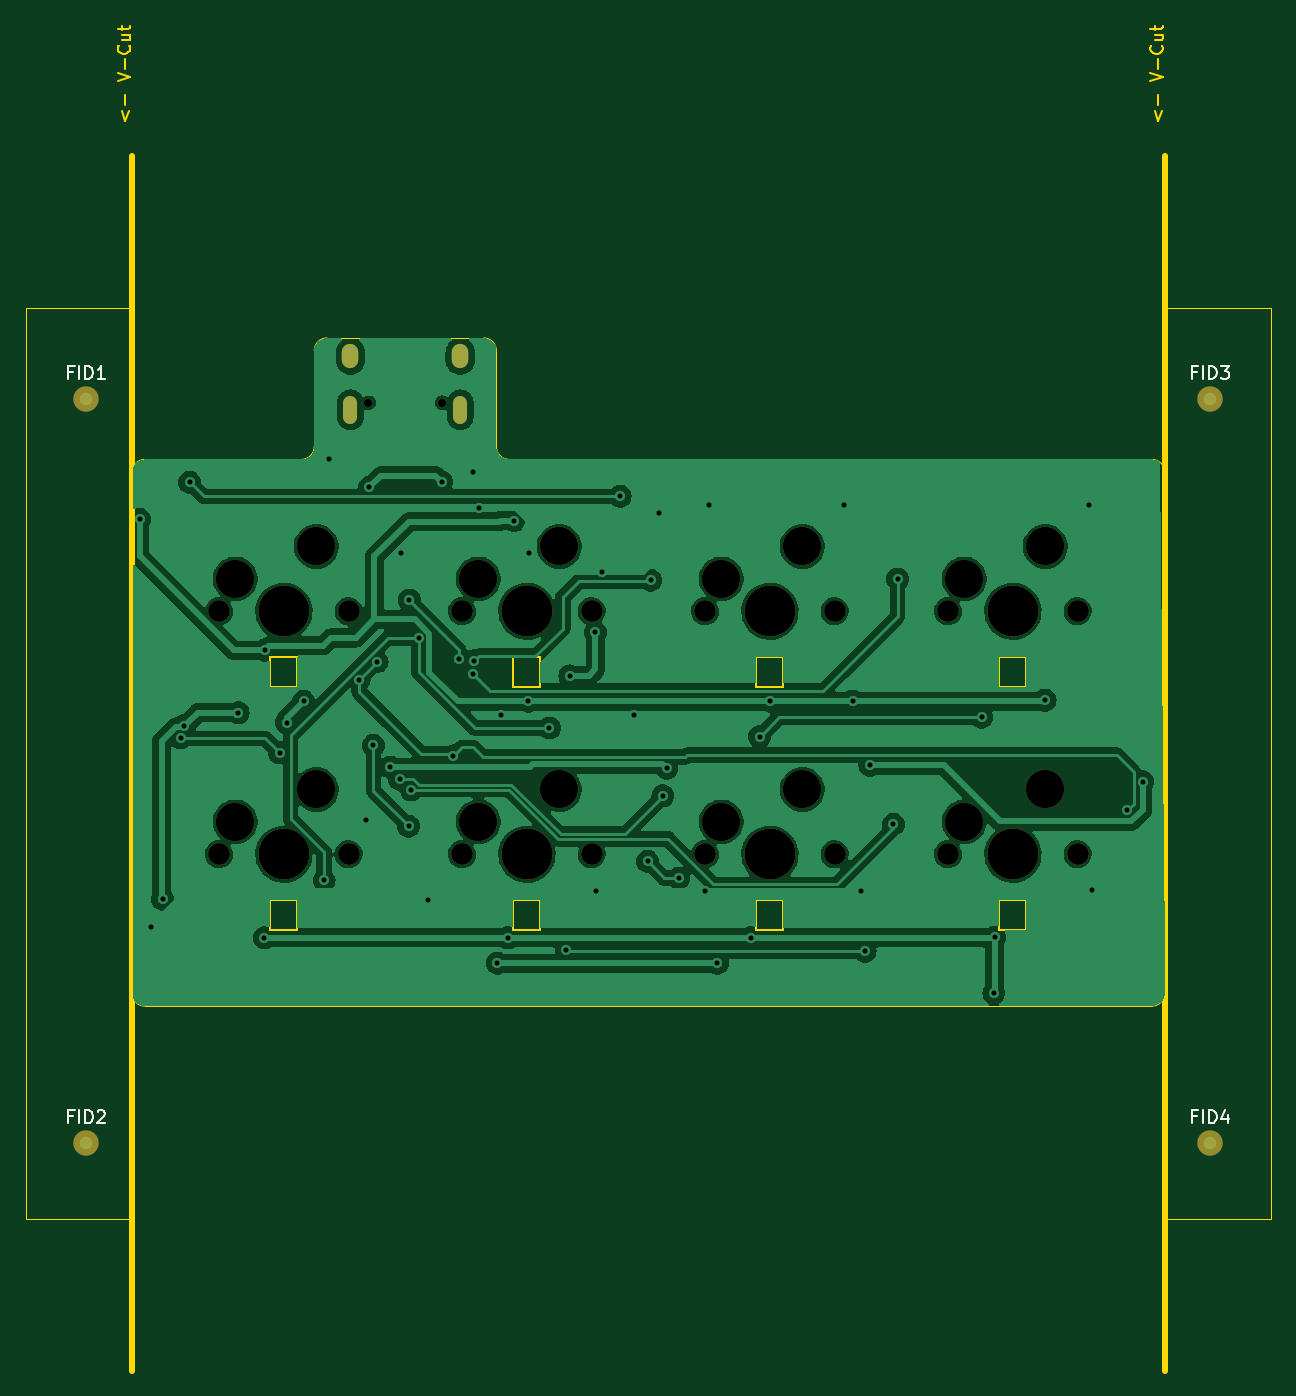
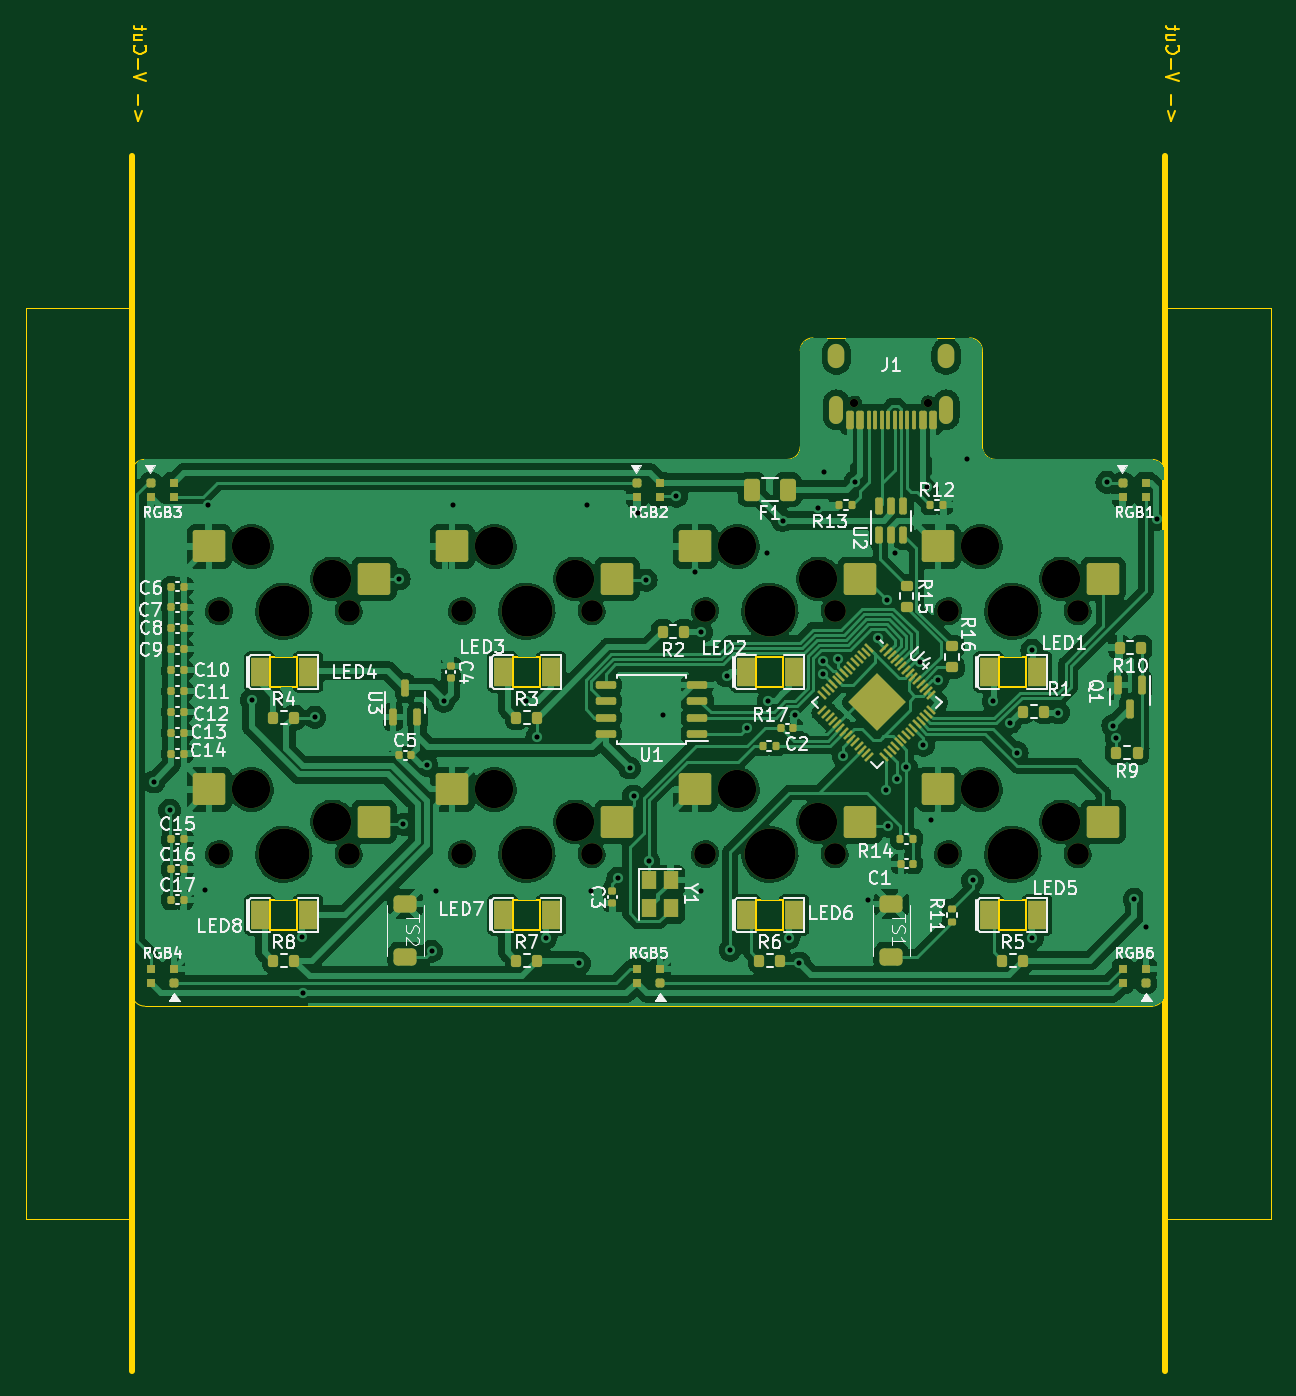
Circuit board: 11 layer files. Board 97.6 x 105.4 mm.
- bottom_copper: Skeleton8-CuBottom.gbr (279188 bytes)
- top_copper: Skeleton8-CuTop.gbr (149170 bytes)
- outline: Skeleton8-EdgeCuts.gbr (7015 bytes)
- bottom_mask: Skeleton8-MaskBottom.gbr (12084 bytes)
- top_mask: Skeleton8-MaskTop.gbr (2259 bytes)
- drill: Skeleton8-NPTH.drl (1000 bytes)
- drill: Skeleton8-PTH.drl (1766 bytes)
- paste: Skeleton8-PasteBottom.gbr (10529 bytes)
- paste: Skeleton8-PasteTop.gbr (452 bytes)
- bottom_silk: Skeleton8-SilkBottom.gbr (105829 bytes)
- top_silk: Skeleton8-SilkTop.gbr (6949 bytes)

=== bottom_copper: Skeleton8-CuBottom.gbr (279188 bytes, source omitted) ===
=== top_copper: Skeleton8-CuTop.gbr (149170 bytes, source omitted) ===
=== outline: Skeleton8-EdgeCuts.gbr (7015 bytes, source omitted) ===
=== bottom_mask: Skeleton8-MaskBottom.gbr (12084 bytes, source omitted) ===
=== top_mask: Skeleton8-MaskTop.gbr ===
%TF.GenerationSoftware,KiCad,Pcbnew,7.0.7*%
%TF.CreationDate,2024-01-09T04:45:59+09:00*%
%TF.ProjectId,Skeleton8,536b656c-6574-46f6-9e38-2e6b69636164,rev?*%
%TF.SameCoordinates,Original*%
%TF.FileFunction,Soldermask,Top*%
%TF.FilePolarity,Negative*%
%FSLAX46Y46*%
G04 Gerber Fmt 4.6, Leading zero omitted, Abs format (unit mm)*
G04 Created by KiCad (PCBNEW 7.0.7) date 2024-01-09 04:45:59*
%MOMM*%
%LPD*%
G01*
G04 APERTURE LIST*
%ADD10C,2.000000*%
%ADD11C,1.701800*%
%ADD12C,3.000000*%
%ADD13C,3.987800*%
%ADD14C,0.650000*%
%ADD15O,1.300000X1.900000*%
%ADD16O,1.100000X2.200000*%
G04 APERTURE END LIST*
D10*
%TO.C,FID4*%
X129778125Y-98821875D03*
%TD*%
%TO.C,FID3*%
X129778125Y-40481250D03*
%TD*%
%TO.C,FID1*%
X41671875Y-40481250D03*
%TD*%
%TO.C,FID2*%
X41671875Y-98821875D03*
%TD*%
D11*
%TO.C,SW8*%
X119380000Y-76200000D03*
D12*
X116840000Y-71120000D03*
D13*
X114300000Y-76200000D03*
D12*
X110490000Y-73660000D03*
D11*
X109220000Y-76200000D03*
%TD*%
%TO.C,SW5*%
X62230000Y-76200000D03*
D12*
X59690000Y-71120000D03*
D13*
X57150000Y-76200000D03*
D12*
X53340000Y-73660000D03*
D11*
X52070000Y-76200000D03*
%TD*%
%TO.C,SW1*%
X62230000Y-57150000D03*
D12*
X59690000Y-52070000D03*
D13*
X57150000Y-57150000D03*
D12*
X53340000Y-54610000D03*
D11*
X52070000Y-57150000D03*
%TD*%
%TO.C,SW4*%
X119380000Y-57150000D03*
D12*
X116840000Y-52070000D03*
D13*
X114300000Y-57150000D03*
D12*
X110490000Y-54610000D03*
D11*
X109220000Y-57150000D03*
%TD*%
%TO.C,SW2*%
X81280000Y-57150000D03*
D12*
X78740000Y-52070000D03*
D13*
X76200000Y-57150000D03*
D12*
X72390000Y-54610000D03*
D11*
X71120000Y-57150000D03*
%TD*%
%TO.C,SW6*%
X81280000Y-76200000D03*
D12*
X78740000Y-71120000D03*
D13*
X76200000Y-76200000D03*
D12*
X72390000Y-73660000D03*
D11*
X71120000Y-76200000D03*
%TD*%
%TO.C,SW3*%
X100330000Y-57150000D03*
D12*
X97790000Y-52070000D03*
D13*
X95250000Y-57150000D03*
D12*
X91440000Y-54610000D03*
D11*
X90170000Y-57150000D03*
%TD*%
D14*
%TO.C,J1*%
X63785000Y-40799625D03*
X69565000Y-40799625D03*
D15*
X62375000Y-37150625D03*
D16*
X62375000Y-41350625D03*
D15*
X70975000Y-37150625D03*
D16*
X70975000Y-41350625D03*
%TD*%
D11*
%TO.C,SW7*%
X100330000Y-76200000D03*
D12*
X97790000Y-71120000D03*
D13*
X95250000Y-76200000D03*
D12*
X91440000Y-73660000D03*
D11*
X90170000Y-76200000D03*
%TD*%
M02*

=== drill: Skeleton8-NPTH.drl ===
M48
; DRILL file {KiCad 7.0.7} date Tue Jan  9 04:45:59 2024
; FORMAT={-:-/ absolute / inch / decimal}
; #@! TF.CreationDate,2024-01-09T04:45:59+09:00
; #@! TF.GenerationSoftware,Kicad,Pcbnew,7.0.7
; #@! TF.FileFunction,NonPlated,1,2,NPTH
FMAT,2
INCH
; #@! TA.AperFunction,NonPlated,NPTH,ComponentDrill
T1C0.0256
; #@! TA.AperFunction,NonPlated,NPTH,ComponentDrill
T2C0.0670
; #@! TA.AperFunction,NonPlated,NPTH,ComponentDrill
T3C0.1181
; #@! TA.AperFunction,NonPlated,NPTH,ComponentDrill
T4C0.1570
%
G90
G05
T1
X2.5112Y-1.6063
X2.7388Y-1.6063
T2
X2.05Y-2.25
X2.05Y-3.0
X2.45Y-2.25
X2.45Y-3.0
X2.8Y-2.25
X2.8Y-3.0
X3.2Y-2.25
X3.2Y-3.0
X3.55Y-2.25
X3.55Y-3.0
X3.95Y-2.25
X3.95Y-3.0
X4.3Y-2.25
X4.3Y-3.0
X4.7Y-2.25
X4.7Y-3.0
T3
X2.1Y-2.15
X2.1Y-2.9
X2.35Y-2.05
X2.35Y-2.8
X2.85Y-2.15
X2.85Y-2.9
X3.1Y-2.05
X3.1Y-2.8
X3.6Y-2.15
X3.6Y-2.9
X3.85Y-2.05
X3.85Y-2.8
X4.35Y-2.15
X4.35Y-2.9
X4.6Y-2.05
X4.6Y-2.8
T4
X2.25Y-2.25
X2.25Y-3.0
X3.0Y-2.25
X3.0Y-3.0
X3.75Y-2.25
X3.75Y-3.0
X4.5Y-2.25
X4.5Y-3.0
T0
M30

=== drill: Skeleton8-PTH.drl ===
M48
; DRILL file {KiCad 7.0.7} date Tue Jan  9 04:45:59 2024
; FORMAT={-:-/ absolute / inch / decimal}
; #@! TF.CreationDate,2024-01-09T04:45:59+09:00
; #@! TF.GenerationSoftware,Kicad,Pcbnew,7.0.7
; #@! TF.FileFunction,Plated,1,2,PTH
FMAT,2
INCH
; #@! TA.AperFunction,Plated,PTH,ViaDrill
T1C0.0157
; #@! TA.AperFunction,Plated,PTH,ComponentDrill
T2C0.0236
%
G90
G05
T1
X1.8051Y-1.9665
X1.839Y-3.2232
X1.8756Y-3.1393
X1.9311Y-2.6406
X1.9414Y-2.6026
X1.9594Y-1.8524
X2.1091Y-2.563
X2.1902Y-3.2579
X2.1909Y-2.3701
X2.237Y-2.6868
X2.2587Y-2.5933
X2.3109Y-2.528
X2.3744Y-3.0807
X2.3906Y-1.7812
X2.4822Y-2.4608
X2.5039Y-2.8949
X2.5138Y-1.8677
X2.526Y-2.6642
X2.5378Y-2.4051
X2.5787Y-2.7316
X2.6079Y-2.7689
X2.6122Y-2.0693
X2.6355Y-2.913
X2.6374Y-2.2154
X2.6429Y-2.8008
X2.6661Y-2.3334
X2.6955Y-3.1414
X2.737Y-1.8508
X2.7735Y-2.6965
X2.7906Y-2.398
X2.8331Y-1.8197
X2.835Y-2.4427
X2.8373Y-2.402
X2.8516Y-1.9303
X2.9091Y-3.3358
X2.9217Y-2.5697
X2.9413Y-3.2579
X2.9603Y-1.9699
X3.0051Y-2.5272
X3.0079Y-2.0693
X3.0697Y-2.6102
X3.1224Y-3.2957
X3.1327Y-2.4496
X3.2116Y-2.3151
X3.2126Y-3.1139
X3.2307Y-2.1287
X3.2882Y-1.8957
X3.3298Y-2.5694
X3.3732Y-3.022
X3.3819Y-2.1539
X3.4083Y-1.9476
X3.4201Y-2.8197
X3.4322Y-2.7352
X3.4685Y-3.0736
X3.5512Y-3.1139
X3.5638Y-1.9224
X3.5878Y-3.337
X3.6913Y-3.2579
X3.7185Y-2.6366
X3.7515Y-2.5272
X3.9783Y-1.9224
X4.0063Y-2.5272
X4.0303Y-3.1139
X4.0437Y-3.2996
X4.059Y-2.7253
X4.1311Y-2.9079
X4.1445Y-2.1504
X4.4039Y-2.5776
X4.4417Y-3.4281
X4.4437Y-3.2559
X4.5992Y-2.5246
X4.7354Y-1.9224
X4.7441Y-3.1114
X4.852Y-2.8646
X4.9008Y-2.7761
T2
G00X2.4557Y-1.4508
M15
G01X2.4557Y-1.4744
M16
G05
G00X2.4557Y-1.6063
M15
G01X2.4557Y-1.6496
M16
G05
G00X2.7943Y-1.4508
M15
G01X2.7943Y-1.4744
M16
G05
G00X2.7943Y-1.6063
M15
G01X2.7943Y-1.6496
M16
G05
T0
M30

=== paste: Skeleton8-PasteBottom.gbr (10529 bytes, source omitted) ===
=== paste: Skeleton8-PasteTop.gbr ===
%TF.GenerationSoftware,KiCad,Pcbnew,7.0.7*%
%TF.CreationDate,2024-01-09T04:45:59+09:00*%
%TF.ProjectId,Skeleton8,536b656c-6574-46f6-9e38-2e6b69636164,rev?*%
%TF.SameCoordinates,Original*%
%TF.FileFunction,Paste,Top*%
%TF.FilePolarity,Positive*%
%FSLAX46Y46*%
G04 Gerber Fmt 4.6, Leading zero omitted, Abs format (unit mm)*
G04 Created by KiCad (PCBNEW 7.0.7) date 2024-01-09 04:45:59*
%MOMM*%
%LPD*%
G01*
G04 APERTURE LIST*
G04 APERTURE END LIST*
M02*

=== bottom_silk: Skeleton8-SilkBottom.gbr (105829 bytes, source omitted) ===
=== top_silk: Skeleton8-SilkTop.gbr (6949 bytes, source omitted) ===
